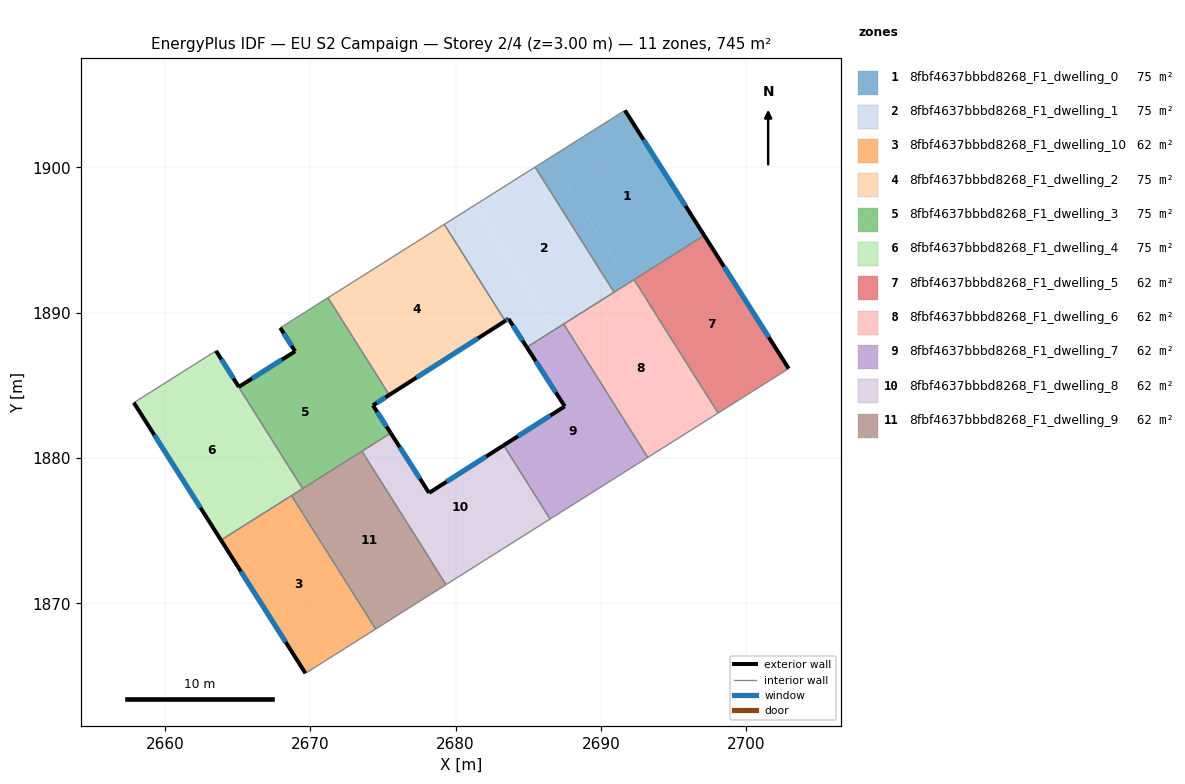
=== STOREY PLAN SPEC (per zone: floor XY polygon, exterior-wall plan segments, windows/doors) ===
zone 1: 8fbf4637bbbd8268_F1_dwelling_0  (74.5 m²)
  floor: (2691.65, 1903.91) (2697.10, 1895.31) (2691.93, 1892.05) (2686.50, 1900.66)
  floor: (2686.50, 1900.66) (2691.93, 1892.05) (2690.90, 1891.40) (2685.47, 1900.01)
  exterior wall: (2697.10, 1895.31) – (2691.65, 1903.91)  [10.2 m]
    window: (2695.82, 1897.33) – (2692.93, 1901.89)  [8.6 m²]
  interior walls: 4
zone 2: 8fbf4637bbbd8268_F1_dwelling_1  (74.5 m²)
  floor: (2681.34, 1897.41) (2686.77, 1888.80) (2684.90, 1887.62) (2683.64, 1889.57) (2683.41, 1889.43) (2679.23, 1896.07)
  floor: (2685.47, 1900.01) (2690.90, 1891.40) (2684.90, 1887.62) (2686.77, 1888.80) (2681.34, 1897.41) (2679.22, 1896.07)
  exterior wall: (2683.64, 1889.57) – (2684.90, 1887.62)  [2.3 m]
    window: (2683.94, 1889.11) – (2684.61, 1888.08)  [2.0 m²]
  exterior wall: (2683.41, 1889.43) – (2683.64, 1889.57)  [0.3 m]
    window: (2683.47, 1889.46) – (2683.59, 1889.54)  [0.2 m²]
  interior walls: 5
zone 3: 8fbf4637bbbd8268_F1_dwelling_10  (62.1 m²)
  floor: (2668.72, 1877.41) (2674.51, 1868.23) (2669.67, 1865.19) (2663.86, 1874.35)
  exterior wall: (2663.86, 1874.35) – (2669.67, 1865.19)  [10.8 m]
    window: (2665.23, 1872.20) – (2668.31, 1867.34)  [9.2 m²]
  interior walls: 3
zone 4: 8fbf4637bbbd8268_F1_dwelling_2  (74.5 m²)
  floor: (2679.22, 1896.07) (2683.41, 1889.43) (2675.44, 1884.34) (2671.22, 1891.02)
  exterior wall: (2675.44, 1884.34) – (2683.41, 1889.43)  [9.5 m]
    window: (2677.31, 1885.53) – (2681.54, 1888.23)  [8.0 m²]
  interior walls: 3
zone 5: 8fbf4637bbbd8268_F1_dwelling_3  (74.5 m²)
  floor: (2671.23, 1891.02) (2675.44, 1884.34) (2674.32, 1883.62) (2675.54, 1881.71) (2674.34, 1880.96) (2668.91, 1889.56)
  floor: (2668.91, 1889.56) (2674.34, 1880.96) (2669.48, 1877.89) (2663.51, 1887.36) (2663.52, 1887.37) (2665.09, 1884.89) (2668.96, 1887.33) (2667.94, 1888.95)
  exterior wall: (2674.32, 1883.62) – (2675.44, 1884.34)  [1.3 m]
    window: (2674.58, 1883.79) – (2675.18, 1884.17)  [1.1 m²]
  exterior wall: (2675.54, 1881.71) – (2674.32, 1883.62)  [2.3 m]
    window: (2675.25, 1882.16) – (2674.61, 1883.17)  [1.9 m²]
  exterior wall: (2665.09, 1884.89) – (2663.52, 1887.37)  [2.9 m]
    window: (2664.72, 1885.47) – (2663.89, 1886.79)  [2.5 m²]
  exterior wall: (2668.96, 1887.33) – (2665.09, 1884.89)  [4.6 m]
    window: (2668.05, 1886.76) – (2666.00, 1885.47)  [3.9 m²]
  exterior wall: (2667.94, 1888.95) – (2668.96, 1887.33)  [1.9 m]
    window: (2668.18, 1888.57) – (2668.72, 1887.71)  [1.6 m²]
  interior walls: 6
zone 6: 8fbf4637bbbd8268_F1_dwelling_4  (74.5 m²)
  floor: (2663.51, 1887.36) (2669.48, 1877.89) (2668.54, 1877.30) (2662.57, 1886.77)
  floor: (2662.57, 1886.77) (2668.54, 1877.30) (2663.86, 1874.35) (2657.87, 1883.80)
  exterior wall: (2657.87, 1883.80) – (2663.86, 1874.35)  [11.2 m]
    window: (2659.28, 1881.58) – (2662.46, 1876.57)  [9.4 m²]
  interior walls: 4
zone 7: 8fbf4637bbbd8268_F1_dwelling_5  (62.1 m²)
  floor: (2697.10, 1895.31) (2702.92, 1886.15) (2698.06, 1883.09) (2692.28, 1892.27)
  exterior wall: (2702.92, 1886.15) – (2697.10, 1895.31)  [10.8 m]
    window: (2701.55, 1888.30) – (2698.47, 1893.16)  [9.2 m²]
  interior walls: 3
zone 8: 8fbf4637bbbd8268_F1_dwelling_6  (62.1 m²)
  floor: (2692.28, 1892.27) (2698.06, 1883.09) (2693.22, 1880.04) (2687.43, 1889.21)
  interior walls: 5
zone 9: 8fbf4637bbbd8268_F1_dwelling_7  (62.1 m²)
  floor: (2687.43, 1889.21) (2693.22, 1880.04) (2686.51, 1875.80) (2683.31, 1880.87) (2687.51, 1883.55) (2684.90, 1887.62)
  exterior wall: (2684.90, 1887.62) – (2687.51, 1883.55)  [4.8 m]
    window: (2685.51, 1886.66) – (2686.90, 1884.51)  [4.1 m²]
  exterior wall: (2687.51, 1883.55) – (2683.31, 1880.87)  [5.0 m]
    window: (2686.52, 1882.92) – (2684.30, 1881.50)  [4.2 m²]
  interior walls: 4
zone 10: 8fbf4637bbbd8268_F1_dwelling_8  (62.1 m²)
  floor: (2683.31, 1880.87) (2686.51, 1875.80) (2679.35, 1871.29) (2673.56, 1880.46) (2675.54, 1881.71) (2678.18, 1877.60)
  exterior wall: (2678.18, 1877.60) – (2675.54, 1881.71)  [4.9 m]
    window: (2677.56, 1878.56) – (2676.16, 1880.75)  [4.1 m²]
  exterior wall: (2683.31, 1880.87) – (2678.18, 1877.60)  [6.1 m]
    window: (2682.10, 1880.10) – (2679.38, 1878.37)  [5.1 m²]
  interior walls: 4
zone 11: 8fbf4637bbbd8268_F1_dwelling_9  (62.1 m²)
  floor: (2673.56, 1880.46) (2679.35, 1871.29) (2674.51, 1868.23) (2668.72, 1877.41)
  interior walls: 5

=== DERIVED (storey summary) ===
Building: EU S2 Campaign
Storey: 2 of 4  (floor level z = 3.00 m)
Storey gross floor area: 745.2 m²
Zones on this storey: 11
  - 8fbf4637bbbd8268_F1_dwelling_0: floor 74.5 m²; exterior wall 10.2 m (30.5 m²); 1 window(s) 8.6 m²; WWR 28.1%
  - 8fbf4637bbbd8268_F1_dwelling_1: floor 74.5 m²; exterior wall 2.6 m (7.8 m²); 2 window(s) 2.2 m²; WWR 28.1%
  - 8fbf4637bbbd8268_F1_dwelling_10: floor 62.1 m²; exterior wall 10.8 m (32.5 m²); 1 window(s) 9.2 m²; WWR 28.1%
  - 8fbf4637bbbd8268_F1_dwelling_2: floor 74.5 m²; exterior wall 9.5 m (28.4 m²); 1 window(s) 8.0 m²; WWR 28.1%
  - 8fbf4637bbbd8268_F1_dwelling_3: floor 74.5 m²; exterior wall 13.0 m (39.0 m²); 5 window(s) 11.0 m²; WWR 28.1%
  - 8fbf4637bbbd8268_F1_dwelling_4: floor 74.5 m²; exterior wall 11.2 m (33.6 m²); 1 window(s) 9.4 m²; WWR 28.1%
  - 8fbf4637bbbd8268_F1_dwelling_5: floor 62.1 m²; exterior wall 10.8 m (32.5 m²); 1 window(s) 9.2 m²; WWR 28.1%
  - 8fbf4637bbbd8268_F1_dwelling_6: floor 62.1 m²
  - 8fbf4637bbbd8268_F1_dwelling_7: floor 62.1 m²; exterior wall 9.8 m (29.4 m²); 2 window(s) 8.3 m²; WWR 28.1%
  - 8fbf4637bbbd8268_F1_dwelling_8: floor 62.1 m²; exterior wall 11.0 m (32.9 m²); 2 window(s) 9.3 m²; WWR 28.1%
  - 8fbf4637bbbd8268_F1_dwelling_9: floor 62.1 m²
Zone adjacency (shared interzone walls):
  - 8fbf4637bbbd8268_F1_dwelling_0 ↔ 8fbf4637bbbd8268_F1_dwelling_1
  - 8fbf4637bbbd8268_F1_dwelling_0 ↔ 8fbf4637bbbd8268_F1_dwelling_5
  - 8fbf4637bbbd8268_F1_dwelling_0 ↔ 8fbf4637bbbd8268_F1_dwelling_6
  - 8fbf4637bbbd8268_F1_dwelling_1 ↔ 8fbf4637bbbd8268_F1_dwelling_2
  - 8fbf4637bbbd8268_F1_dwelling_1 ↔ 8fbf4637bbbd8268_F1_dwelling_6
  - 8fbf4637bbbd8268_F1_dwelling_1 ↔ 8fbf4637bbbd8268_F1_dwelling_7
  - 8fbf4637bbbd8268_F1_dwelling_10 ↔ 8fbf4637bbbd8268_F1_dwelling_4
  - 8fbf4637bbbd8268_F1_dwelling_10 ↔ 8fbf4637bbbd8268_F1_dwelling_9
  - 8fbf4637bbbd8268_F1_dwelling_2 ↔ 8fbf4637bbbd8268_F1_dwelling_3
  - 8fbf4637bbbd8268_F1_dwelling_3 ↔ 8fbf4637bbbd8268_F1_dwelling_4
  - 8fbf4637bbbd8268_F1_dwelling_3 ↔ 8fbf4637bbbd8268_F1_dwelling_8
  - 8fbf4637bbbd8268_F1_dwelling_3 ↔ 8fbf4637bbbd8268_F1_dwelling_9
  - 8fbf4637bbbd8268_F1_dwelling_4 ↔ 8fbf4637bbbd8268_F1_dwelling_9
  - 8fbf4637bbbd8268_F1_dwelling_5 ↔ 8fbf4637bbbd8268_F1_dwelling_6
  - 8fbf4637bbbd8268_F1_dwelling_6 ↔ 8fbf4637bbbd8268_F1_dwelling_7
  - 8fbf4637bbbd8268_F1_dwelling_7 ↔ 8fbf4637bbbd8268_F1_dwelling_8
  - 8fbf4637bbbd8268_F1_dwelling_8 ↔ 8fbf4637bbbd8268_F1_dwelling_9